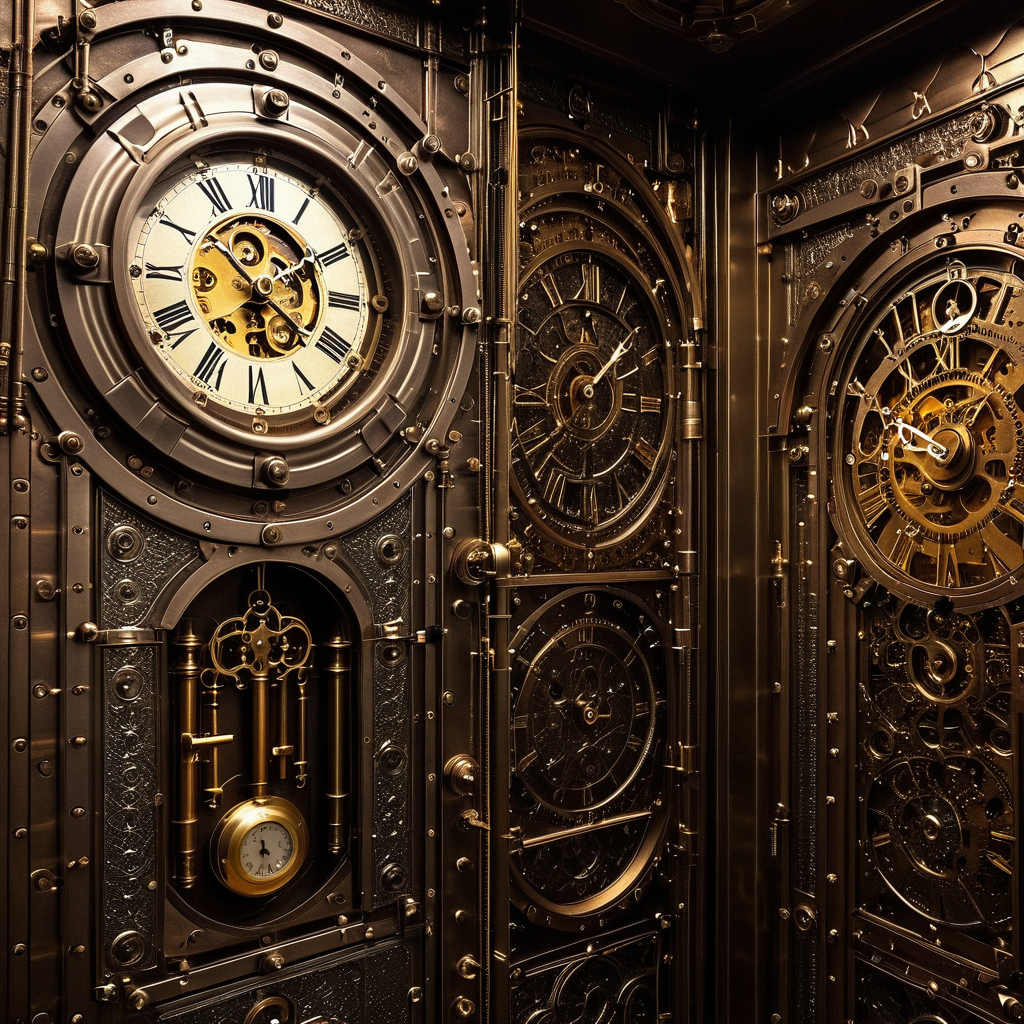
Generation parameters embedded in this image by AUTOMATIC1111 Stable Diffusion web UI or a fork of it (Forge, ...) (PNG 'parameters' text chunk):
This sacred space houses intricate clocks and ornate keys, Riveted metal panels line the walls, and a pocket watch ticks softly in the dim light. (Luminism:1.1) (Steampunk:1.3)
Negative prompt: bad hands, bad feet, bad faces, weird arms and legs, tattoo, statue, picture frame, anime, cartoon
Steps: 30, Sampler: DPM++ 2M, Schedule type: Karras, CFG scale: 7, Seed: 2701467815, Size: 1024x1024, Model hash: 33e58e8668, Model: Juggernaut-XI-byRunDiffusion, Token merging ratio: 0.1, Version: v1.10.1